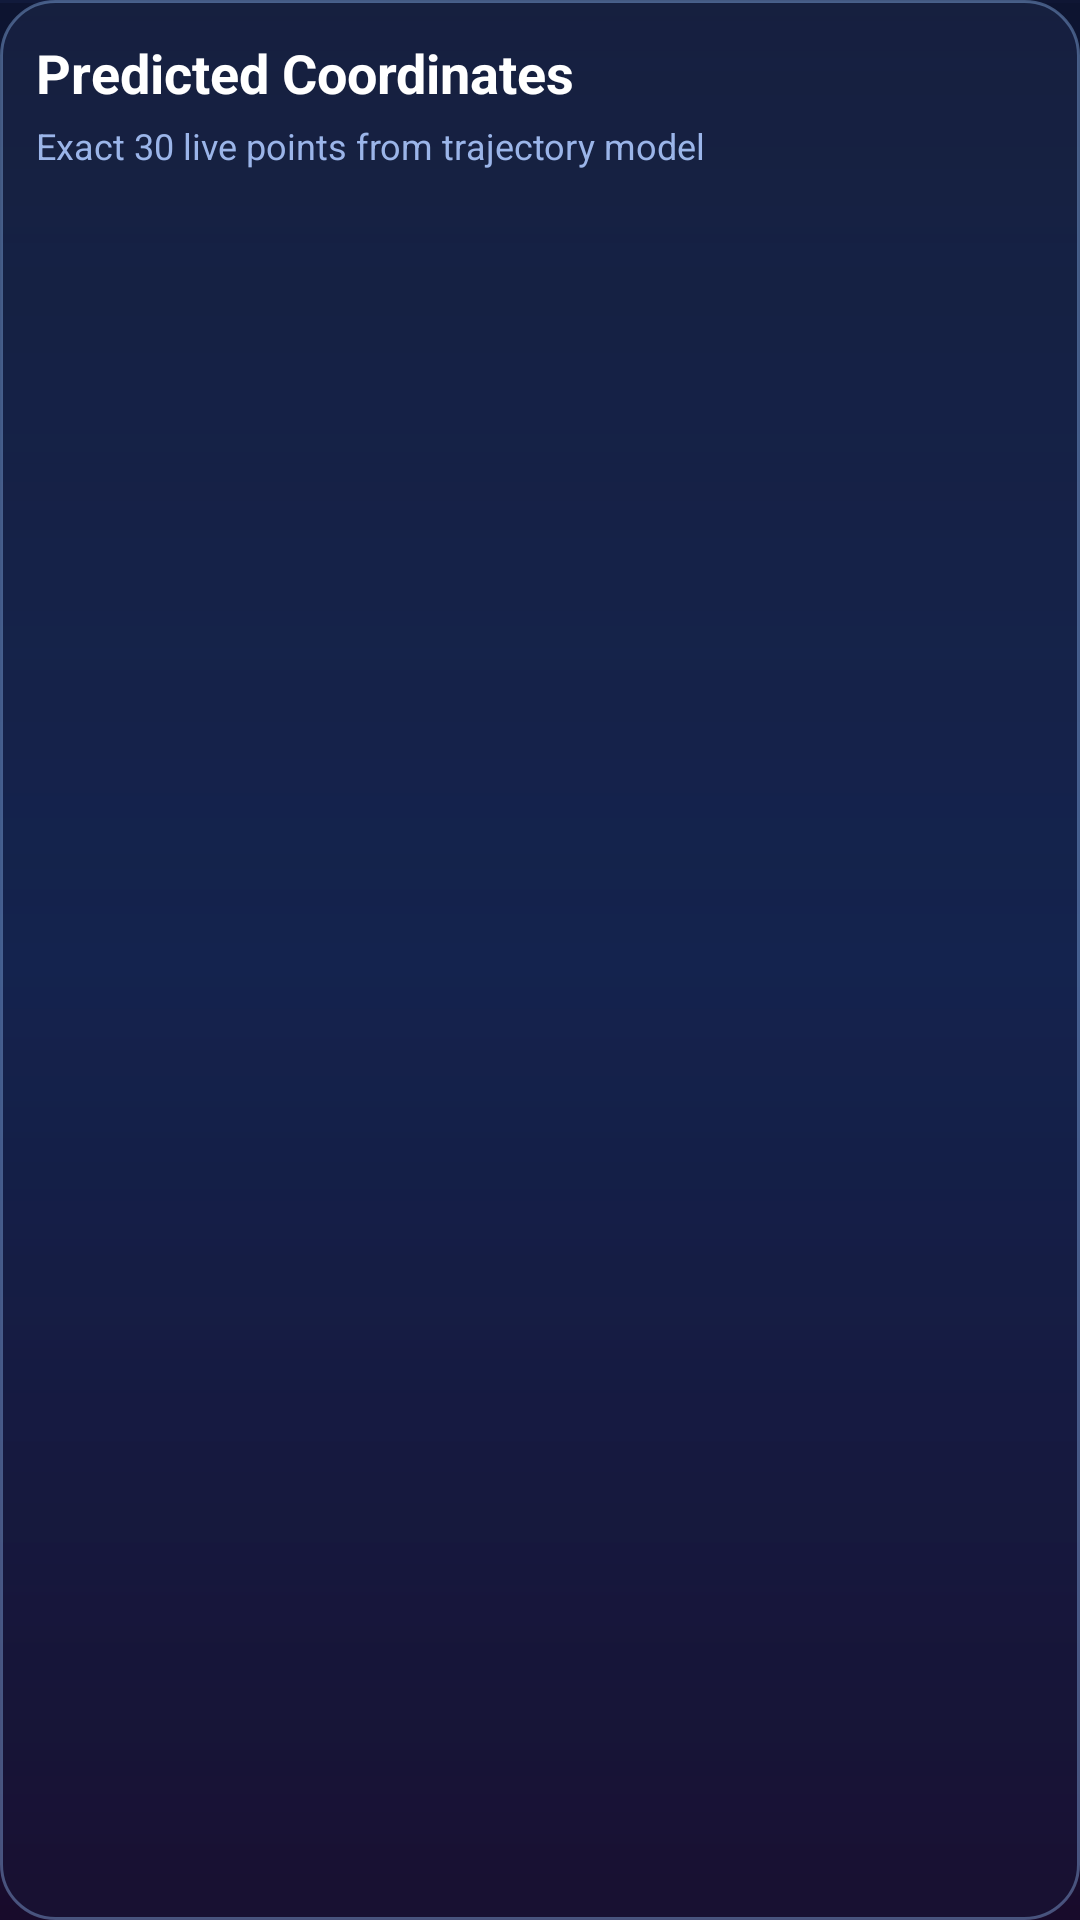

Android layout source for this screen:
<!-- AndroidManifest.xml: application theme Theme.V2VApp -->
<!-- res/layout/fragment_predicted_coordinates.xml -->
<?xml version="1.0" encoding="utf-8"?>
<LinearLayout xmlns:android="http://schemas.android.com/apk/res/android"
    android:layout_width="match_parent"
    android:layout_height="match_parent"
    android:background="@drawable/bg_panel_card"
    android:orientation="vertical"
    android:padding="12dp">

    <TextView
        android:id="@+id/coordsHeader"
        android:layout_width="match_parent"
        android:layout_height="wrap_content"
        android:text="Predicted Coordinates"
        android:textColor="@android:color/white"
        android:textSize="18sp"
        android:textStyle="bold" />

    <TextView
        android:id="@+id/coordsSummary"
        android:layout_width="match_parent"
        android:layout_height="wrap_content"
        android:layout_marginTop="4dp"
        android:text="Exact 30 live points from trajectory model"
        android:textColor="#9BB5E9"
        android:textSize="12sp" />

    <androidx.recyclerview.widget.RecyclerView
        android:id="@+id/coordsRecycler"
        android:layout_width="match_parent"
        android:layout_height="0dp"
        android:layout_marginTop="10dp"
        android:layout_weight="1"
        android:clipToPadding="false"
        android:paddingBottom="8dp" />

</LinearLayout>
<!-- resources referenced by this layout -->
<resources>
  <!-- drawable bg_panel_card (drawable) -->
  <?xml version="1.0" encoding="utf-8"?>
  <shape xmlns:android="http://schemas.android.com/apk/res/android" android:shape="rectangle">
      <corners android:radius="18dp" />
      <gradient
          android:angle="325"
          android:endColor="#40161F44"
          android:startColor="#4031426B"
          android:type="linear" />
      <stroke
          android:width="1dp"
          android:color="#6099C5FF" />
  </shape>
  <style name="Theme.V2VApp" parent="Theme.MaterialComponents.DayNight.NoActionBar">
          <item name="colorPrimary">@color/cosmic_primary</item>
          <item name="colorSecondary">@color/cosmic_secondary</item>
          <item name="colorOnPrimary">@color/cosmic_on_primary</item>
          <item name="android:windowBackground">@drawable/bg_cosmic_universe</item>
          <item name="android:statusBarColor">#0A0E23</item>
          <item name="android:navigationBarColor">#0A0E23</item>
      </style>
  <color name="cosmic_primary">#7D8BFF</color>
  <color name="cosmic_secondary">#62E7FF</color>
  <color name="cosmic_on_primary">#ECF5FF</color>
  <!-- drawable bg_cosmic_universe (drawable) -->
  <?xml version="1.0" encoding="utf-8"?>
  <layer-list xmlns:android="http://schemas.android.com/apk/res/android">
      <item>
          <shape android:shape="rectangle">
              <gradient
                  android:angle="315"
                  android:endColor="#090B1E"
                  android:startColor="#111A3B"
                  android:type="linear" />
          </shape>
      </item>
      <item android:top="1dp">
          <shape android:shape="rectangle">
              <gradient
                  android:angle="120"
                  android:centerColor="#0E1E4A"
                  android:endColor="#180B2B"
                  android:startColor="#0D1430"
                  android:type="linear" />
          </shape>
      </item>
  </layer-list>
</resources>
